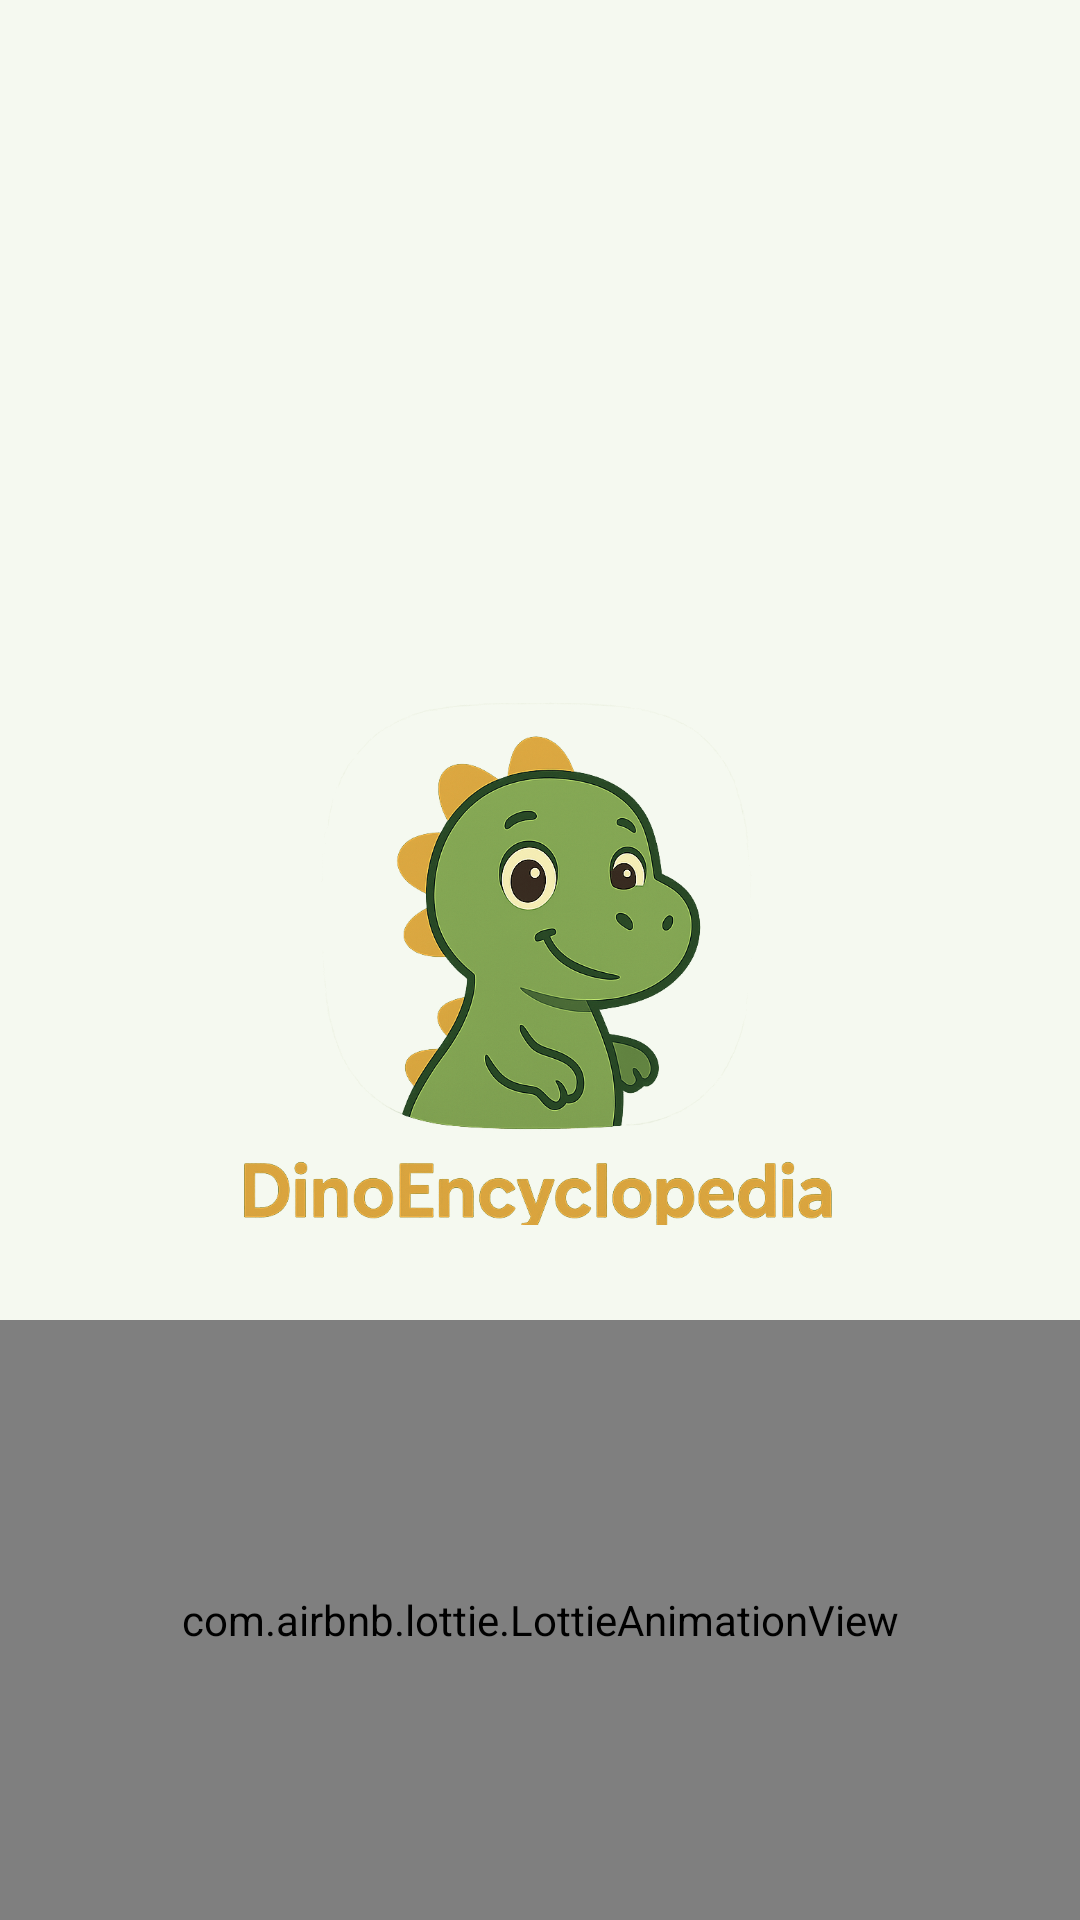

Android layout source for this screen:
<!-- AndroidManifest.xml: application theme Theme.DinoEncyclopedia -->
<!-- res/layout/fragment_splash.xml -->
<?xml version="1.0" encoding="utf-8"?>
<FrameLayout xmlns:android="http://schemas.android.com/apk/res/android"
    xmlns:app="http://schemas.android.com/apk/res-auto"
    android:layout_width="match_parent"
    android:layout_height="match_parent"
    android:background="?attr/background">

    <ImageView
        android:id="@+id/logo"
        android:layout_width="200dp"
        android:layout_height="200dp"
        android:layout_gravity="center"
        android:contentDescription="@string/logo"
        android:src="@drawable/app_logo" />

    <com.airbnb.lottie.LottieAnimationView
        android:layout_width="match_parent"
        android:layout_height="200dp"
        android:layout_gravity="bottom"
        app:lottie_autoPlay="true"
        app:lottie_loop="true"
        app:lottie_rawRes="@raw/dino_loading" />

</FrameLayout>
<!-- resources referenced by this layout -->
<resources>
  <!-- drawable app_logo: png bitmap (drawable, 146637 bytes) -->
  <string name="logo">Logo</string>
  <style name="Theme.DinoEncyclopedia" parent="Base.Theme.DinoEncyclopedia" />
  <style name="Base.Theme.DinoEncyclopedia" parent="Theme.Material3.Light.NoActionBar">
          <item name="dynamicColorThemeOverlay">@null</item>
  
          <item name="android:statusBarColor">@color/light_background</item>
          <item name="android:navigationBarColor">@color/light_surface</item>
  
          <item name="android:windowLightStatusBar">true</item>
          <item name="android:windowLightNavigationBar" tools:targetApi="27">true</item>
  
          <item name="colorPrimary">@color/light_primary</item>
          <item name="colorOnPrimary">@color/light_onPrimary</item>
          <item name="colorPrimaryContainer">@color/light_primaryContainer</item>
          <item name="colorOnPrimaryContainer">@color/light_onPrimaryContainer</item>
  
          <item name="colorSecondary">@color/light_secondary</item>
          <item name="colorOnSecondary">@color/light_onSecondary</item>
          <item name="colorSecondaryContainer">@color/light_secondaryContainer</item>
          <item name="colorOnSecondaryContainer">@color/light_onSecondaryContainer</item>
  
          <item name="colorTertiary">@color/light_tertiary</item>
          <item name="colorOnTertiary">@color/light_onTertiary</item>
  
          <item name="background">@color/light_background</item>
          <item name="colorOnBackground">@color/light_onBackground</item>
  
          <item name="colorSurface">@color/light_surface</item>
          <item name="colorOnSurface">@color/light_onSurface</item>
          <item name="colorSurfaceVariant">@color/light_surfaceVariant</item>
          <item name="colorOnSurfaceVariant">@color/light_onSurfaceVariant</item>
  
          <item name="colorOutline">@color/light_outline</item>
          <item name="colorOutlineVariant">@color/light_outlineVariant</item>
  
          <item name="colorError">@color/light_error</item>
          <item name="colorOnError">@color/light_onError</item>
          <item name="colorErrorContainer">@color/light_errorContainer</item>
          <item name="colorOnErrorContainer">@color/light_onErrorContainer</item>
      </style>
  <color name="light_background">#F5F9F0</color>
  <color name="light_surface">#FEFEFE</color>
  <color name="light_primary">#6B9B37</color>
  <color name="light_onPrimary">#FFFFFF</color>
  <color name="light_primaryContainer">#D4E8C3</color>
  <color name="light_onPrimaryContainer">#1B5E20</color>
  <color name="light_secondary">#E67E22</color>
  <color name="light_onSecondary">#FFFFFF</color>
  <color name="light_secondaryContainer">#FFE5D0</color>
  <color name="light_onSecondaryContainer">#8B4513</color>
  <color name="light_tertiary">#8D6E63</color>
  <color name="light_onTertiary">#FFFFFF</color>
  <color name="light_onBackground">#1C1B1F</color>
  <color name="light_onSurface">#1C1B1F</color>
  <color name="light_surfaceVariant">#E8EFE3</color>
  <color name="light_onSurfaceVariant">#43483F</color>
  <color name="light_outline">#C4C7C0</color>
  <color name="light_outlineVariant">#E0E3DC</color>
  <color name="light_error">#BA1A1A</color>
  <color name="light_onError">#FFFFFF</color>
  <color name="light_errorContainer">#FFDAD6</color>
  <color name="light_onErrorContainer">#410002</color>
</resources>
